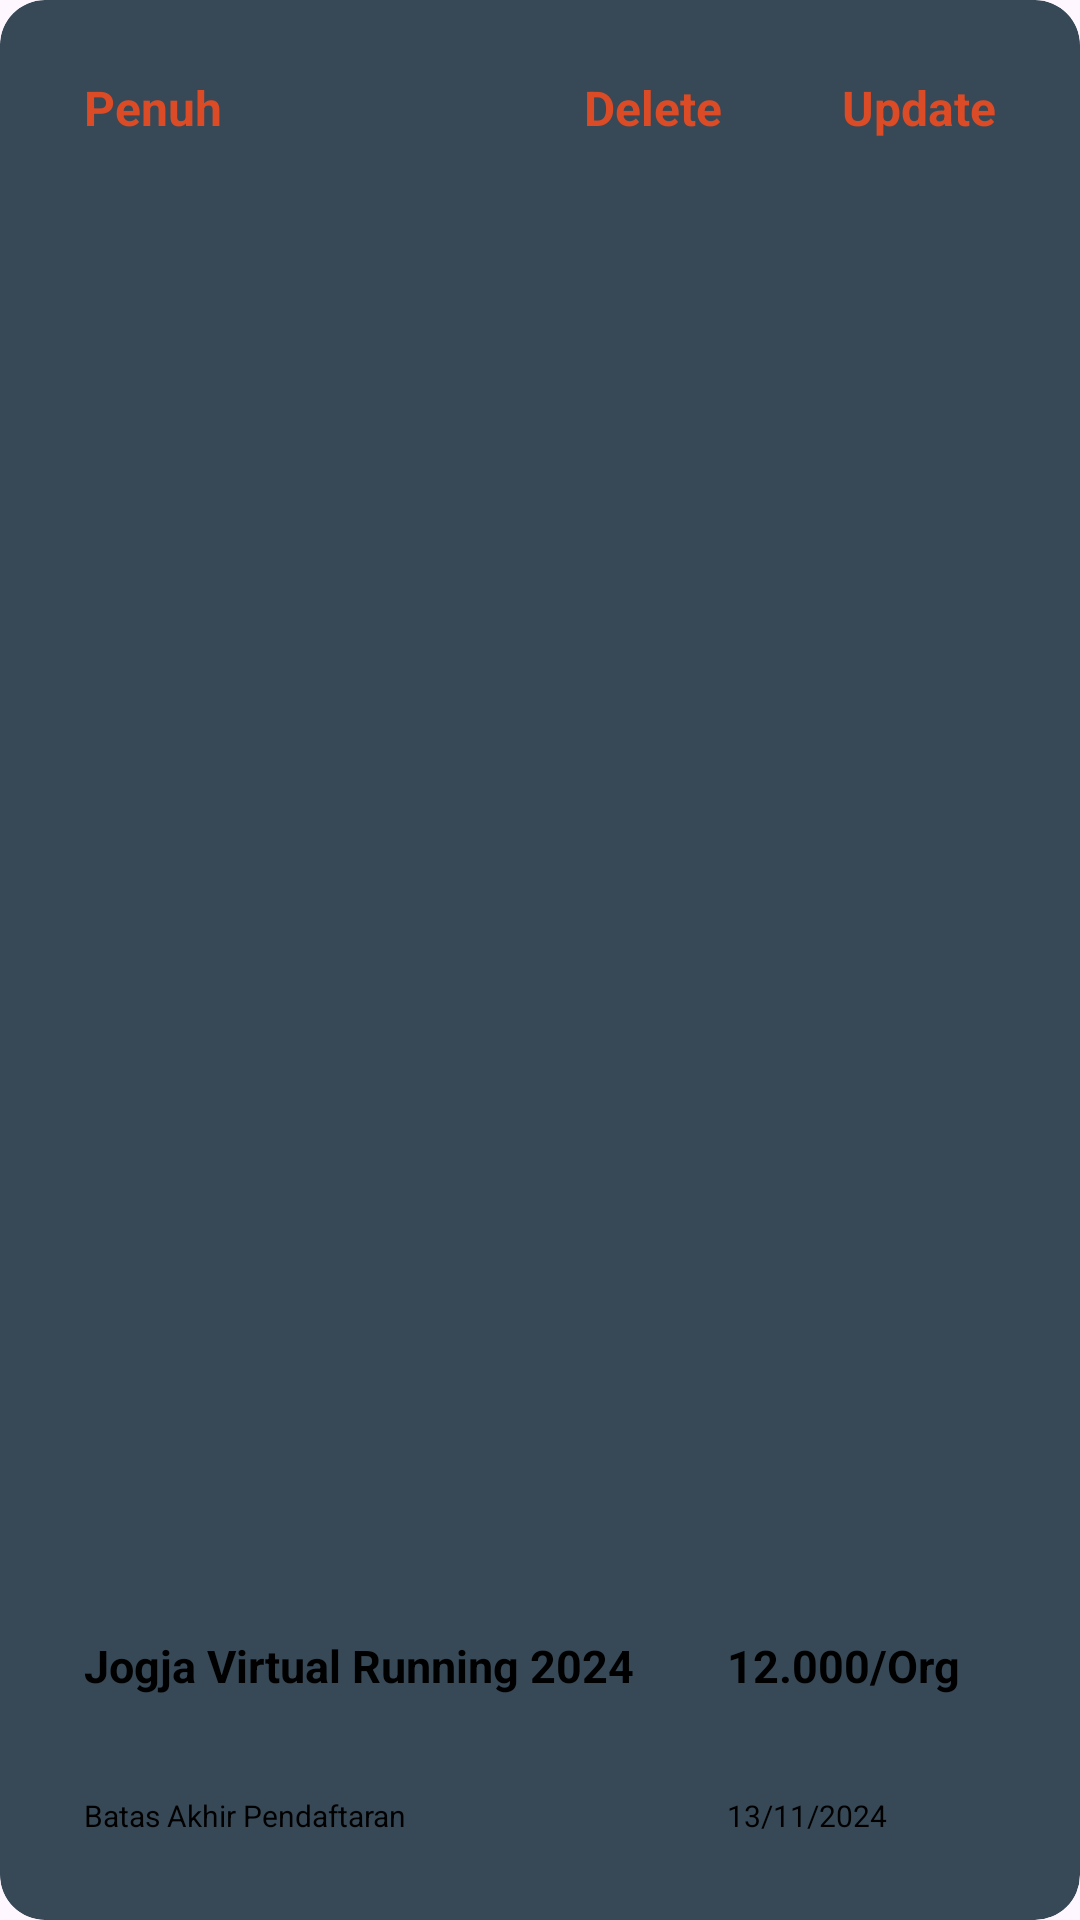

Here is an Android app screen rendered from its layout file. Give the layout XML and the strings, colors and styles it references.
<!-- AndroidManifest.xml: application theme Theme.EOArcrun -->
<!-- res/layout/viewholder_event.xml -->
<?xml version="1.0" encoding="utf-8"?>
<androidx.constraintlayout.widget.ConstraintLayout
    xmlns:android="http://schemas.android.com/apk/res/android"
    xmlns:app="http://schemas.android.com/apk/res-auto"
    android:layout_width="match_parent"
    android:layout_height="250dp"
    android:layout_marginVertical="8dp">

    


    <androidx.constraintlayout.widget.ConstraintLayout
        android:layout_width="match_parent"
        android:layout_height="match_parent">
        <ImageView
            android:id="@+id/gambarBg"
            android:layout_width="match_parent"
            android:layout_height="match_parent"
            android:scaleType="centerCrop"
            android:clipToOutline="true"
            android:background="@drawable/bg_gambar"
            app:layout_constraintTop_toTopOf="parent"
            app:layout_constraintStart_toStartOf="parent"
            app:layout_constraintEnd_toEndOf="parent" />

        
        <TextView
            android:id="@+id/statusEventTxt"
            android:layout_width="wrap_content"
            android:layout_height="40dp"
            android:layout_marginStart="16dp"
            android:layout_marginTop="16dp"
            android:background="@drawable/bg_search"
            android:gravity="center_vertical"
            android:paddingHorizontal="12sp"
            android:text="Penuh"
            android:textColor="@color/redTxt"
            android:textSize="16sp"
            android:textStyle="bold"
            app:layout_constraintStart_toStartOf="parent"
            app:layout_constraintTop_toTopOf="parent" />

        
        <TextView
            android:id="@+id/updateEventTxt"
            android:layout_width="wrap_content"
            android:layout_height="40dp"
            android:layout_marginEnd="16dp"
            android:layout_marginTop="16dp"
            android:background="@drawable/bg_search"
            android:gravity="center_vertical"
            android:paddingHorizontal="12sp"
            android:text="Update"
            android:textColor="@color/redTxt"
            android:textSize="16sp"
            android:textStyle="bold"
            app:layout_constraintEnd_toEndOf="parent"
            app:layout_constraintTop_toTopOf="parent" />

        
        <TextView
            android:id="@+id/deleteEventTxt"
            android:layout_width="wrap_content"
            android:layout_height="40dp"
            android:layout_marginEnd="16dp"
            android:layout_marginTop="16dp"
            android:background="@drawable/bg_search"
            android:gravity="center_vertical"
            android:paddingHorizontal="12sp"
            android:text="Delete"
            android:textColor="@color/redTxt"
            android:textSize="16sp"
            android:textStyle="bold"
            app:layout_constraintEnd_toStartOf="@id/updateEventTxt"
            app:layout_constraintTop_toTopOf="parent" />
        
        <androidx.constraintlayout.widget.ConstraintLayout
            android:layout_width="match_parent"
            android:layout_height="95dp"
            android:layout_marginHorizontal="16dp"
            android:layout_marginBottom="16dp"
            android:background="@drawable/bg_card_polos"
            app:layout_constraintBottom_toBottomOf="parent"
            app:layout_constraintEnd_toEndOf="parent"
            app:layout_constraintStart_toStartOf="parent">

            
            <TextView
                android:id="@+id/namaEventTxt"
                android:layout_width="200dp"
                android:layout_height="wrap_content"
                android:layout_marginStart="12dp"
                android:layout_marginTop="16dp"
                android:text="Jogja Virtual Running 2024"
                android:textSize="15sp"
                android:textStyle="bold"
                android:textColor="@color/black"
                app:layout_constraintStart_toStartOf="parent"
                app:layout_constraintTop_toTopOf="parent" />

            
            <TextView
                android:id="@+id/dlTxt"
                android:layout_width="wrap_content"
                android:layout_height="wrap_content"
                android:layout_marginBottom="12dp"
                android:text="Batas Akhir Pendaftaran"
                android:textSize="10sp"
                android:textColor="@color/black"
                app:layout_constraintBottom_toBottomOf="parent"
                app:layout_constraintStart_toStartOf="@+id/namaEventTxt" />

            
            <TextView
                android:id="@+id/hargaTxt"
                android:layout_width="wrap_content"
                android:layout_height="wrap_content"
                android:layout_marginEnd="24dp"
                android:text="12.000/Org"
                android:textSize="15sp"
                android:textStyle="bold"
                android:textColor="@color/black"
                app:layout_constraintEnd_toEndOf="parent"
                app:layout_constraintTop_toTopOf="@+id/namaEventTxt" />

            
            <TextView
                android:id="@+id/batasAkhirTxt"
                android:layout_width="wrap_content"
                android:layout_height="wrap_content"
                android:text="13/11/2024"
                android:textSize="10sp"
                android:textColor="@color/black"
                app:layout_constraintBottom_toBottomOf="@+id/dlTxt"
                app:layout_constraintStart_toStartOf="@+id/hargaTxt" />
        </androidx.constraintlayout.widget.ConstraintLayout>
    </androidx.constraintlayout.widget.ConstraintLayout>
    <View
        android:id="@+id/blurOverlay"
        android:layout_width="match_parent"
        android:layout_height="match_parent"
        android:background="#DC000000"
        android:visibility="gone"
        app:layout_constraintTop_toTopOf="parent"
        app:layout_constraintBottom_toBottomOf="parent"
        app:layout_constraintStart_toStartOf="parent"
        app:layout_constraintEnd_toEndOf="parent" />
</androidx.constraintlayout.widget.ConstraintLayout>
<!-- resources referenced by this layout -->
<resources>
  <color name="black">#FF000000</color>
  <color name="redTxt">#DA4B26</color>
  <!-- drawable bg_gambar (drawable) -->
  <?xml version="1.0" encoding="utf-8"?>
  <selector xmlns:android="http://schemas.android.com/apk/res/android">
  <item>
      <shape android:shape="rectangle">
          <corners android:radius="15dp"/>
          <solid android:color="@color/greyIcon"/>
      </shape>
  </item>
  </selector>
  <style name="Theme.EOArcrun" parent="Base.Theme.EOArcrun" />
  <color name="greyIcon">#374957</color>
  <style name="Base.Theme.EOArcrun" parent="Theme.Material3.DayNight.NoActionBar">
          
          <item name="android:statusBarColor">@color/black</item>
          
      </style>
</resources>
